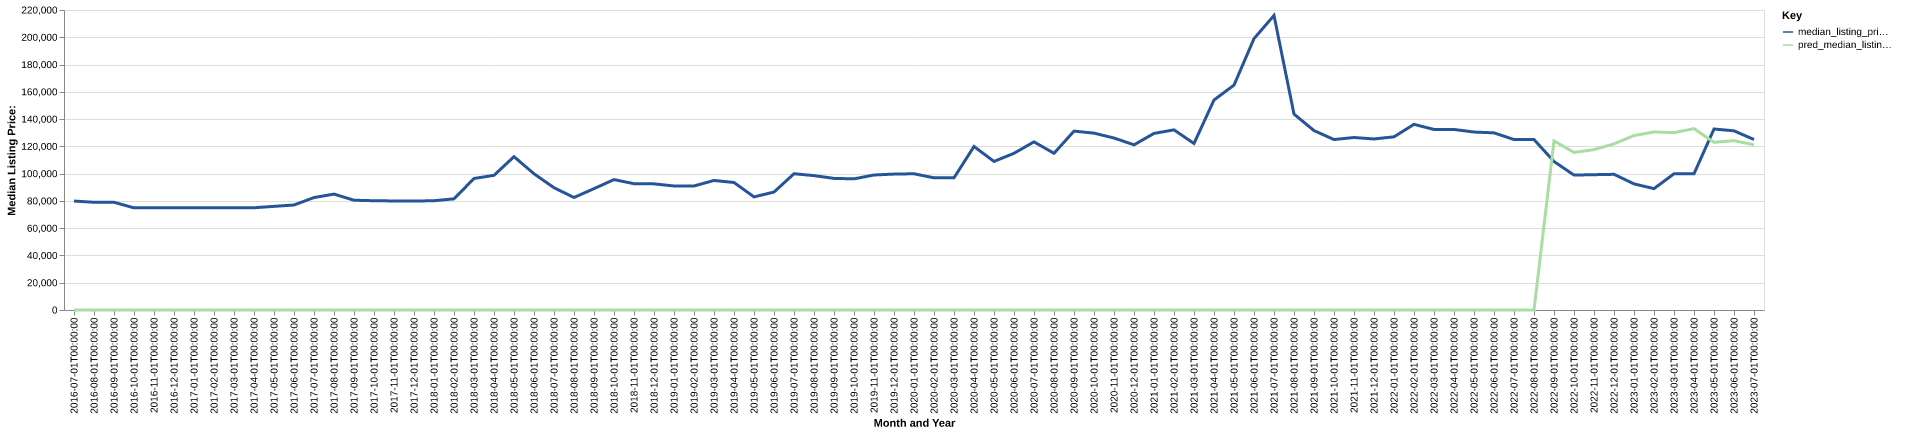

The data file committed next to this chart (first rows):
date, time_idx, median_listing_price, thirty_year_interest_rate_five, month, county_name, active_listing_count, median_days_on_market, pred_median_listing_price, month_year
2016-07-01, 0, 79900, 3.72, 7, ontonagon, mi, 109.0, 101.0, 0, Jul-2016
2016-08-01, 1, 79000, 3.73, 8, ontonagon, mi, 107.0, 113.0, 0, Aug-2016
2016-09-01, 2, 79000, 3.66, 9, ontonagon, mi, 97.0, 125.0, 0, Sep-2016
2016-10-01, 3, 74900, 3.64, 10, ontonagon, mi, 103.0, 121.0, 0, Oct-2016
2016-11-01, 4, 74900, 3.66, 11, ontonagon, mi, 98.0, 121.0, 0, Nov-2016
2016-12-01, 5, 74900, 3.48, 12, ontonagon, mi, 85.0, 146.0, 0, Dec-2016
2017-01-01, 6, 74900, 3.45, 1, ontonagon, mi, 85.0, 142.0, 0, Jan-2017
2017-02-01, 7, 74925, 3.5, 2, ontonagon, mi, 83.0, 168.0, 0, Feb-2017
2017-03-01, 8, 74950, 3.52, 3, ontonagon, mi, 80.0, 174.0, 0, Mar-2017
2017-04-01, 9, 75000, 4.03, 4, ontonagon, mi, 79.0, 180.0, 0, Apr-2017
2017-05-01, 10, 76000, 4.32, 5, ontonagon, mi, 94.0, 65.0, 0, May-2017
2017-06-01, 11, 77000, 4.2, 6, ontonagon, mi, 98.0, 59.0, 0, Jun-2017
2017-07-01, 12, 82450, 4.19, 7, ontonagon, mi, 107.0, 67.0, 0, Jul-2017
2017-08-01, 13, 85000, 4.3, 8, ontonagon, mi, 113.0, 79.0, 0, Aug-2017
2017-09-01, 14, 80500, 4.1, 9, ontonagon, mi, 113.0, 88.0, 0, Sep-2017
2017-10-01, 15, 80125, 4.05, 10, ontonagon, mi, 105.0, 97.0, 0, Oct-2017
2017-11-01, 16, 79975, 3.94, 11, ontonagon, mi, 102.0, 108.0, 0, Nov-2017
2017-12-01, 17, 79900, 4.03, 12, ontonagon, mi, 99.0, 136.0, 0, Dec-2017
2018-01-01, 18, 80125, 3.93, 1, ontonagon, mi, 96.0, 149.0, 0, Jan-2018
2018-02-01, 19, 81500, 3.83, 2, ontonagon, mi, 94.0, 163.0, 0, Feb-2018
2018-03-01, 20, 96450, 3.94, 3, ontonagon, mi, 92.0, 179.0, 0, Mar-2018
2018-04-01, 21, 98750, 3.95, 4, ontonagon, mi, 89.0, 196.0, 0, Apr-2018
2018-05-01, 22, 112450, 3.99, 5, ontonagon, mi, 90.0, 170.0, 0, May-2018
2018-06-01, 23, 99900, 4.15, 6, ontonagon, mi, 95.0, 157.0, 0, Jun-2018
2018-07-01, 24, 89675, 4.4, 7, ontonagon, mi, 98.0, 114.0, 0, Jul-2018
2018-08-01, 25, 82500, 4.46, 8, ontonagon, mi, 104.0, 88.0, 0, Aug-2018
2018-09-01, 26, 89000, 4.58, 9, ontonagon, mi, 95.0, 101.0, 0, Sep-2018
2018-10-01, 27, 95625, 4.66, 10, ontonagon, mi, 92.0, 100.0, 0, Oct-2018
2018-11-01, 28, 92625, 4.62, 11, ontonagon, mi, 84.0, 112.0, 0, Nov-2018
2018-12-01, 29, 92500, 4.54, 12, ontonagon, mi, 72.0, 134.0, 0, Dec-2018
2019-01-01, 30, 90950, 4.6, 1, ontonagon, mi, 72.0, 139.0, 0, Jan-2019
2019-02-01, 31, 90950, 4.72, 2, ontonagon, mi, 63.0, 145.0, 0, Feb-2019
2019-03-01, 32, 95000, 4.9, 3, ontonagon, mi, 61.0, 172.0, 0, Mar-2019
2019-04-01, 33, 93500, 4.94, 4, ontonagon, mi, 60.0, 179.0, 0, Apr-2019
2019-05-01, 34, 82950, 4.75, 5, ontonagon, mi, 69.0, 67.0, 0, May-2019
2019-06-01, 35, 86500, 4.51, 6, ontonagon, mi, 77.0, 47.0, 0, Jun-2019
2019-07-01, 36, 99925, 4.41, 7, ontonagon, mi, 83.0, 58.0, 0, Jul-2019
2019-08-01, 37, 98550, 4.41, 8, ontonagon, mi, 86.0, 67.0, 0, Aug-2019
2019-09-01, 38, 96525, 4.2, 9, ontonagon, mi, 89.0, 82.0, 0, Sep-2019
2019-10-01, 39, 96175, 4.14, 10, ontonagon, mi, 87.0, 96.0, 0, Oct-2019
2019-11-01, 40, 99000, 3.84, 11, ontonagon, mi, 80.0, 113.0, 0, Nov-2019
2019-12-01, 41, 99675, 3.81, 12, ontonagon, mi, 80.0, 137.0, 0, Dec-2019
2020-01-01, 42, 99900, 3.75, 1, ontonagon, mi, 73.0, 161.0, 0, Jan-2020
2020-02-01, 43, 96950, 3.73, 2, ontonagon, mi, 69.0, 192.0, 0, Feb-2020
2020-03-01, 44, 96950, 3.78, 3, ontonagon, mi, 66.0, 223.0, 0, Mar-2020
2020-04-01, 45, 119900, 3.75, 4, ontonagon, mi, 63.0, 248.0, 0, Apr-2020
2020-05-01, 46, 108950, 3.74, 5, ontonagon, mi, 57.0, 246.0, 0, May-2020
2020-06-01, 47, 114925, 3.72, 6, ontonagon, mi, 58.0, 221.0, 0, Jun-2020
2020-07-01, 48, 123300, 3.49, 7, ontonagon, mi, 60.0, 71.0, 0, Jul-2020
2020-08-01, 49, 114900, 3.65, 8, ontonagon, mi, 60.0, 63.0, 0, Aug-2020
2020-09-01, 50, 131175, 3.33, 9, ontonagon, mi, 55.0, 75.0, 0, Sep-2020
2020-10-01, 51, 129700, 3.28, 10, ontonagon, mi, 50.0, 82.0, 0, Oct-2020
2020-11-01, 52, 126125, 3.21, 11, ontonagon, mi, 44.0, 99.0, 0, Nov-2020
2020-12-01, 53, 121125, 3.07, 12, ontonagon, mi, 39.0, 120.0, 0, Dec-2020
2021-01-01, 54, 129500, 2.99, 1, ontonagon, mi, 31.0, 159.0, 0, Jan-2021
2021-02-01, 55, 132100, 2.93, 2, ontonagon, mi, 24.0, 191.0, 0, Feb-2021
2021-03-01, 56, 122125, 2.88, 3, ontonagon, mi, 19.0, 219.0, 0, Mar-2021
2021-04-01, 57, 154000, 2.84, 4, ontonagon, mi, 14.0, 208.0, 0, Apr-2021
2021-05-01, 58, 164900, 2.71, 5, ontonagon, mi, 17.0, 24.0, 0, May-2021
2021-06-01, 59, 199000, 2.79, 6, ontonagon, mi, 16.0, 30.0, 0, Jun-2021
... 25 more rows
